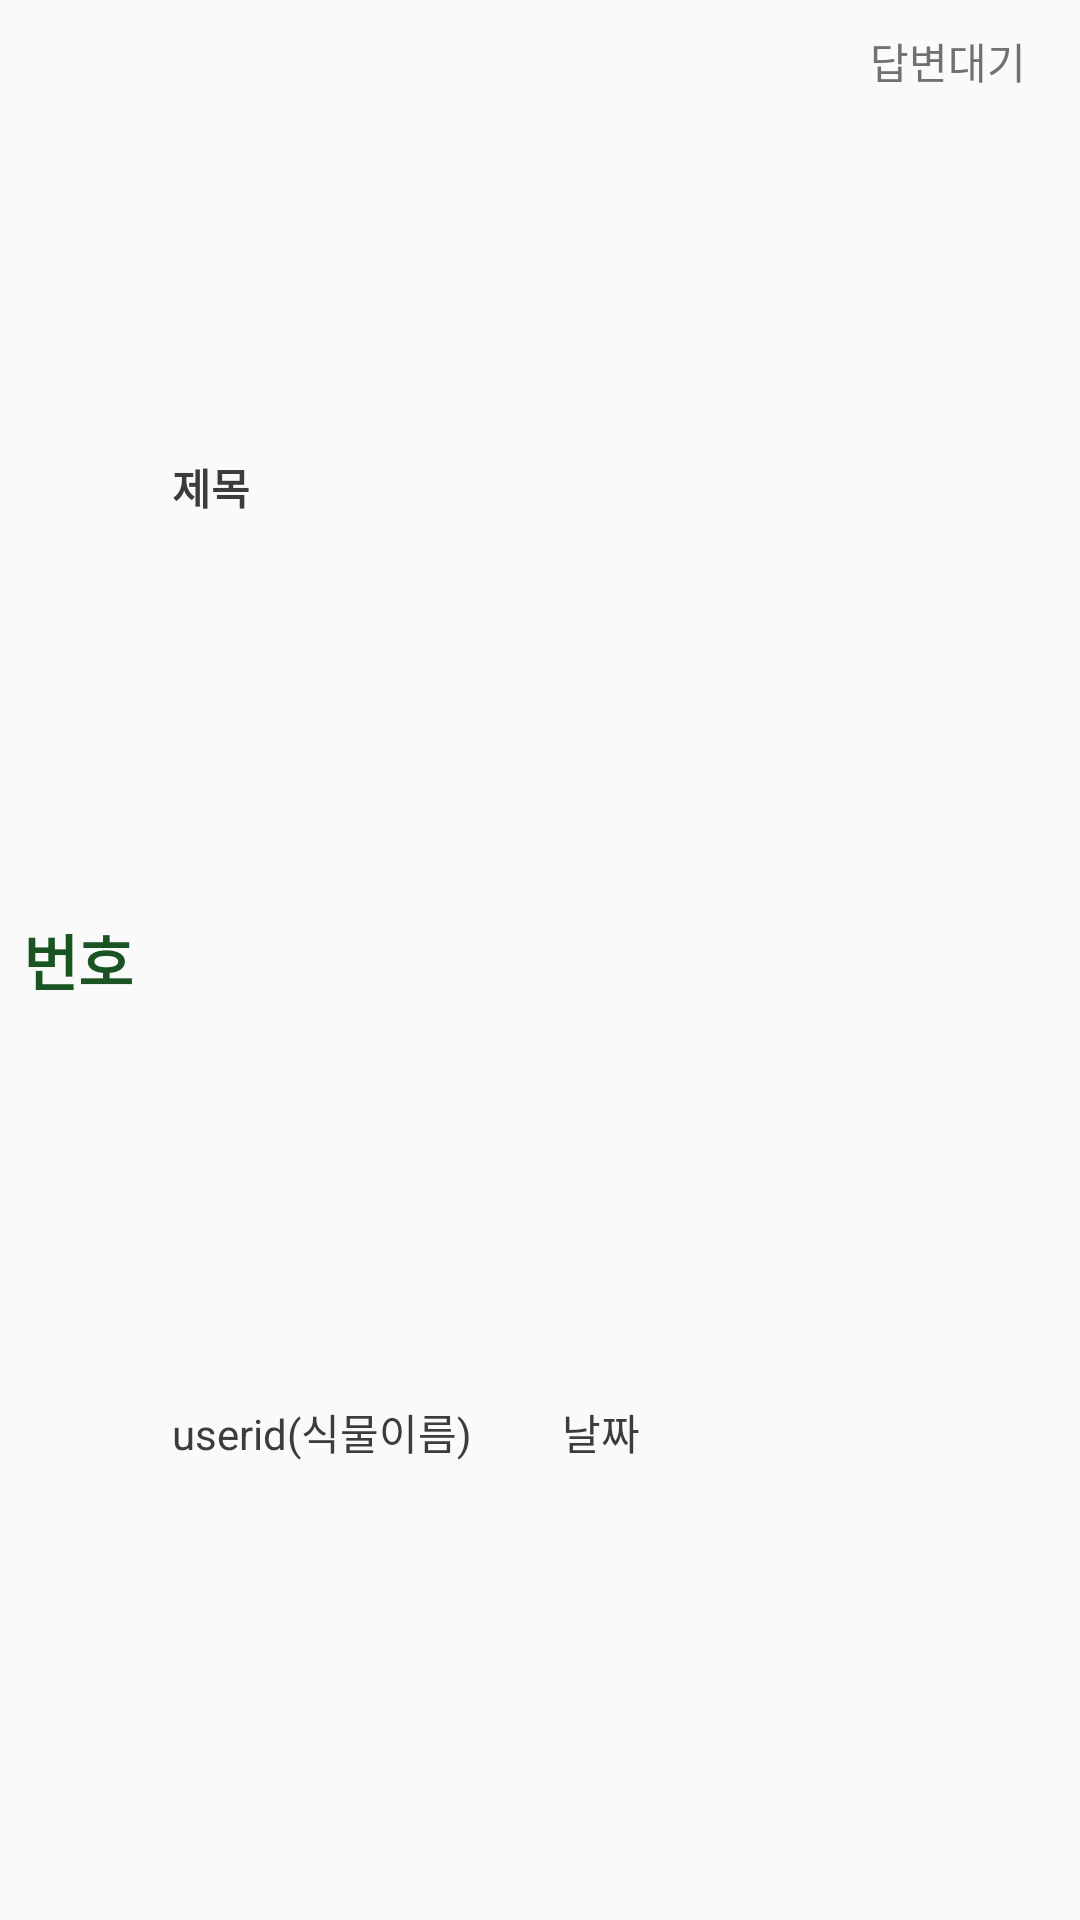

Reconstruct the res/layout file that produces this screen, plus the resources it refers to.
<!-- AndroidManifest.xml: application theme AppTheme -->
<!-- res/layout/fragment_questionlist_item.xml -->
<?xml version="1.0" encoding="utf-8"?>
<LinearLayout
    xmlns:android="http://schemas.android.com/apk/res/android"
    android:layout_width="match_parent"
    android:layout_height="80dp"
    android:orientation="horizontal"
    android:id="@+id/ll_background"
    android:weightSum="1">


    <TextView
        android:id="@+id/tv_num"
        android:layout_width="0dp"
        android:layout_weight="0.15"
        android:layout_height="match_parent"
        android:gravity="center"
        android:text="번호"
        android:textStyle="bold"
        android:textColor="@color/text_green"
        android:textSize="20dp"/>

    <LinearLayout
        android:layout_width="0dp"
        android:layout_weight="0.6"
        android:layout_height="match_parent"
        android:layout_margin="5dp"
        android:orientation="vertical"
        android:weightSum="1">

        <TextView
            android:id="@+id/tv_title"
            android:layout_width="match_parent"
            android:layout_weight="0.5"
            android:layout_height="0dp"
            android:gravity="left|center_vertical"
            android:text="제목"
            android:textStyle="bold"
            android:textColor="@color/text_darkgreen"
            android:textSize="14dp"/>

        <LinearLayout
            android:layout_width="match_parent"
            android:layout_height="0dp"
            android:layout_weight="0.5">

            <TextView
                android:id="@+id/tv_plantname"
                android:layout_width="wrap_content"
                android:layout_height="match_parent"
                android:layout_marginRight="30dp"
                android:gravity="left|center_vertical"
                android:text="userid(식물이름)"
                android:textColor="@color/text_darkgreen"
                android:textSize="14dp"/>

            <TextView
                android:id="@+id/tv_date"
                android:layout_width="wrap_content"
                android:layout_height="match_parent"
                android:gravity="left|center_vertical"
                android:text="날짜"
                android:textColor="@color/text_darkgreen"
                android:textSize="14dp"/>
        </LinearLayout>

    </LinearLayout>

    <LinearLayout
        android:layout_width="0dp"
        android:layout_weight="0.25"
        android:layout_height="match_parent"
        android:orientation="vertical">

        <TextView
            android:id="@+id/tv_reply"
            android:layout_width="match_parent"
            android:layout_height="wrap_content"
            android:layout_marginTop="10dp"
            android:gravity="center_horizontal"
            android:text="답변대기"
            android:textSize="14dp"
            android:textColor="@color/text_darkgrey"/>

        <ImageView
            android:id="@+id/iv_reply"
            android:layout_width="match_parent"
            android:layout_height="match_parent"
            android:layout_marginTop="10dp"
            android:layout_marginBottom="10dp"
            android:layout_marginRight="15dp"
            android:layout_marginLeft="15dp"
            android:src="@drawable/reply"
            android:scaleType="fitCenter"
            android:visibility="invisible"/>


    </LinearLayout>



</LinearLayout>
<!-- resources referenced by this layout -->
<resources>
  <color name="text_darkgreen">#3C3C3C</color>
  <color name="text_darkgrey">#717171</color>
  <color name="text_green">#195422</color>
  <!-- drawable reply: png bitmap (drawable, 977 bytes) -->
  <style name="AppTheme" parent="Theme.AppCompat.Light.DarkActionBar">
          
          <item name="colorPrimary">@color/colorPrimary</item>
          <item name="colorPrimaryDark">@color/colorPrimaryDark</item>
          <item name="colorAccent">@color/colorAccent</item>
          
          <item name="windowActionBar">false</item>
          <item name="windowNoTitle">true</item>
  
      </style>
  <color name="colorPrimary">#008577</color>
  <color name="colorPrimaryDark">#00574B</color>
  <color name="colorAccent">#D81B60</color>
</resources>
